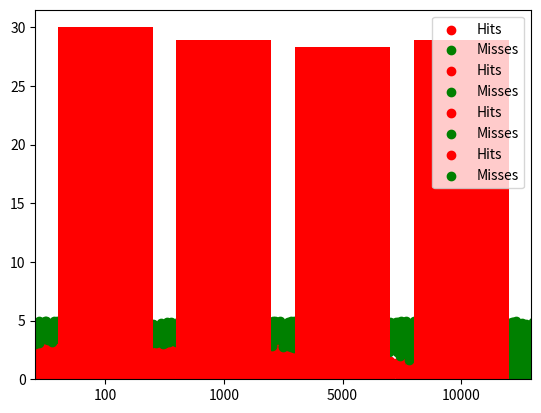

This chart was generated by the following Python code:
import math
import matplotlib.pyplot as plt
import random

trials = [100, 1000, 5000, 10000]  # changes may be needed

X, Y = 0, 0  # changes
radius = 3  # changes
x1, x2 = -5, 5  # changes
y1, y2 = -5, 5  # changes
PI_list = list()
circle_area_list = list()
print(f"{'Trials':<17}{'PI Value':<25}{'Area':}")
for n in trials:
    hit = 0
    hit_x = list()
    hit_y = list()
    miss_x = list()
    miss_y = list()
    for i in range(n):
        x = random.uniform(x1, x2)
        y = random.uniform(y1, y2)

        if math.sqrt((X - x) ** 2 + (Y - y) ** 2) <= radius:  # changes
            hit += 1
            hit_x.append(x)
            hit_y.append(y)
        else:
            miss_x.append(x)
            miss_y.append(y)
    PI = (((abs(x1 - x2) * abs(y1 - y2)) / radius ** 2) * (hit / n))
    PI_list.append(PI)
    area = PI * radius ** 2
    circle_area_list.append(area)
    print(f"{n:<18}{PI:<22.3f}{area:.3f}")

    plt.scatter(hit_x, hit_y, color='red', label="Hits")
    plt.scatter(miss_x, miss_y, color="green", label="Misses")
    plt.legend(loc="upper right")
    plt.show()

trials=[str(item) for item in trials]
plt.bar(trials,PI_list,color="red")
plt.show()
plt.bar(trials,circle_area_list,color="red")
plt.show()
